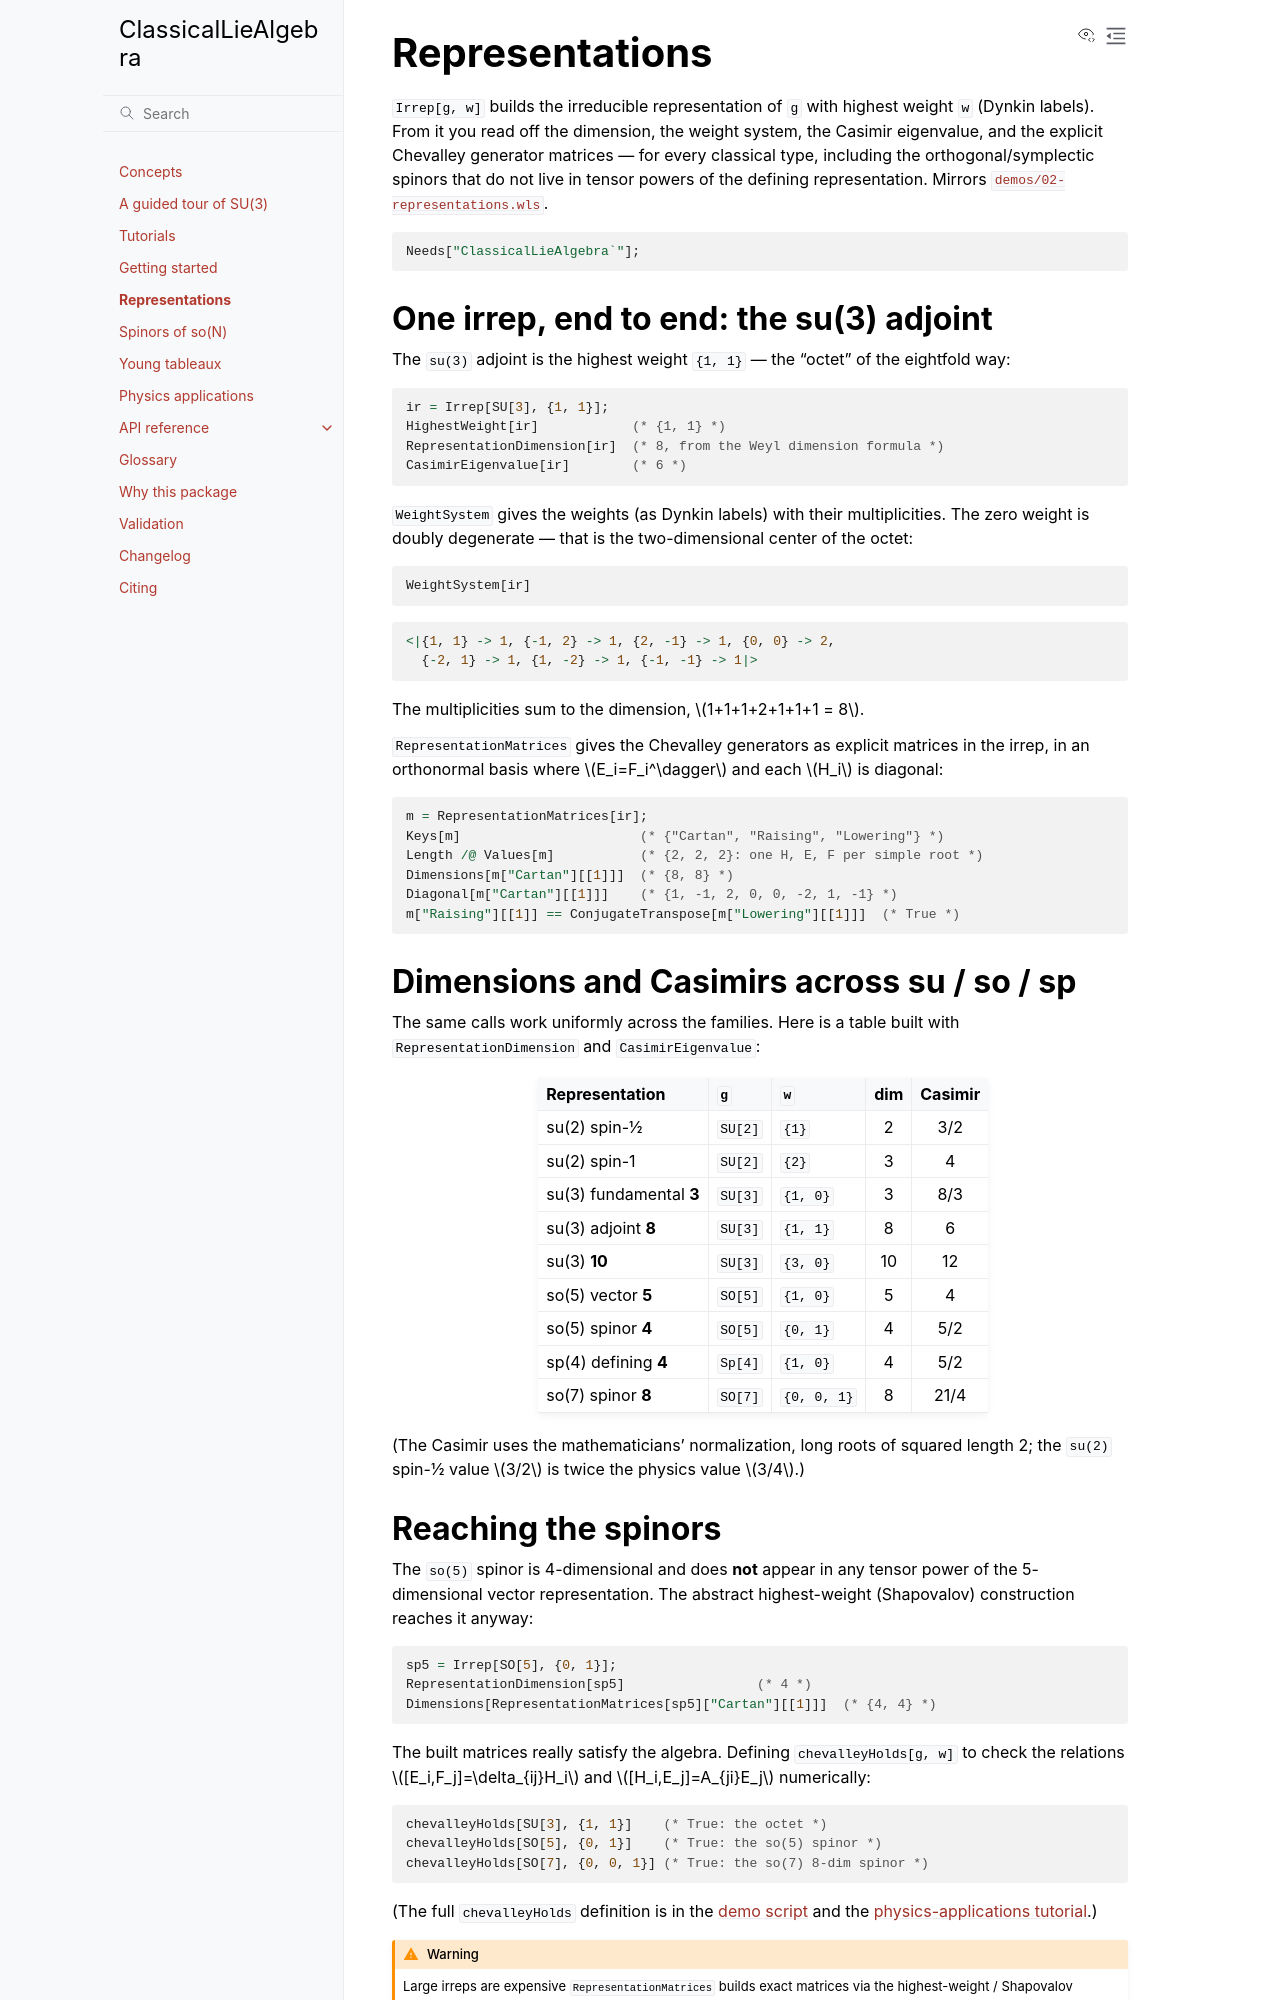

repository: jayren3996/LieAlgebra · page: tutorials/representations/index.html · generator: mkdocs

# Representations

`Irrep[g, w]` builds the irreducible representation of `g` with highest weight `w`
(Dynkin labels). From it you read off the dimension, the weight system, the Casimir
eigenvalue, and the explicit Chevalley generator matrices — for every classical
type, including the orthogonal/symplectic spinors that do not live in tensor powers
of the defining representation. Mirrors
[`demos/02-representations.wls`](https://github.com/jayren3996/LieAlgebra/blob/master/demos/02-representations.wls).

```mathematica
Needs["ClassicalLieAlgebra`"];
```

## One irrep, end to end: the su(3) adjoint

The `su(3)` adjoint is the highest weight `{1, 1}` — the "octet" of the eightfold
way:

```mathematica
ir = Irrep[SU[3], {1, 1}];
HighestWeight[ir]            (* {1, 1} *)
RepresentationDimension[ir]  (* 8, from the Weyl dimension formula *)
CasimirEigenvalue[ir]        (* 6 *)
```

`WeightSystem` gives the weights (as Dynkin labels) with their multiplicities. The
zero weight is doubly degenerate — that is the two-dimensional center of the octet:

```mathematica
WeightSystem[ir]
```

```
<|{1, 1} -> 1, {-1, 2} -> 1, {2, -1} -> 1, {0, 0} -> 2,
  {-2, 1} -> 1, {1, -2} -> 1, {-1, -1} -> 1|>
```

The multiplicities sum to the dimension, $1+1+1+2+1+1+1 = 8$.

`RepresentationMatrices` gives the Chevalley generators as explicit matrices in the
irrep, in an orthonormal basis where $E_i=F_i^\dagger$ and each $H_i$ is diagonal:

```mathematica
m = RepresentationMatrices[ir];
Keys[m]                       (* {"Cartan", "Raising", "Lowering"} *)
Length /@ Values[m]           (* {2, 2, 2}: one H, E, F per simple root *)
Dimensions[m["Cartan"][[1]]]  (* {8, 8} *)
Diagonal[m["Cartan"][[1]]]    (* {1, -1, 2, 0, 0, -2, 1, -1} *)
m["Raising"][[1]] == ConjugateTranspose[m["Lowering"][[1]]]  (* True *)
```

## Dimensions and Casimirs across su / so / sp

The same calls work uniformly across the families. Here is a table built with
`RepresentationDimension` and `CasimirEigenvalue`:

| Representation | `g` | `w` | dim | Casimir |
| :--- | :--- | :--- | :---: | :---: |
| su(2) spin-½ | `SU[2]` | `{1}` | 2 | 3/2 |
| su(2) spin-1 | `SU[2]` | `{2}` | 3 | 4 |
| su(3) fundamental **3** | `SU[3]` | `{1, 0}` | 3 | 8/3 |
| su(3) adjoint **8** | `SU[3]` | `{1, 1}` | 8 | 6 |
| su(3) **10** | `SU[3]` | `{3, 0}` | 10 | 12 |
| so(5) vector **5** | `SO[5]` | `{1, 0}` | 5 | 4 |
| so(5) spinor **4** | `SO[5]` | `{0, 1}` | 4 | 5/2 |
| sp(4) defining **4** | `Sp[4]` | `{1, 0}` | 4 | 5/2 |
| so(7) spinor **8** | `SO[7]` | `{0, 0, 1}` | 8 | 21/4 |

(The Casimir uses the mathematicians' normalization, long roots of squared length
2; the `su(2)` spin-½ value $3/2$ is twice the physics value $3/4$.)
